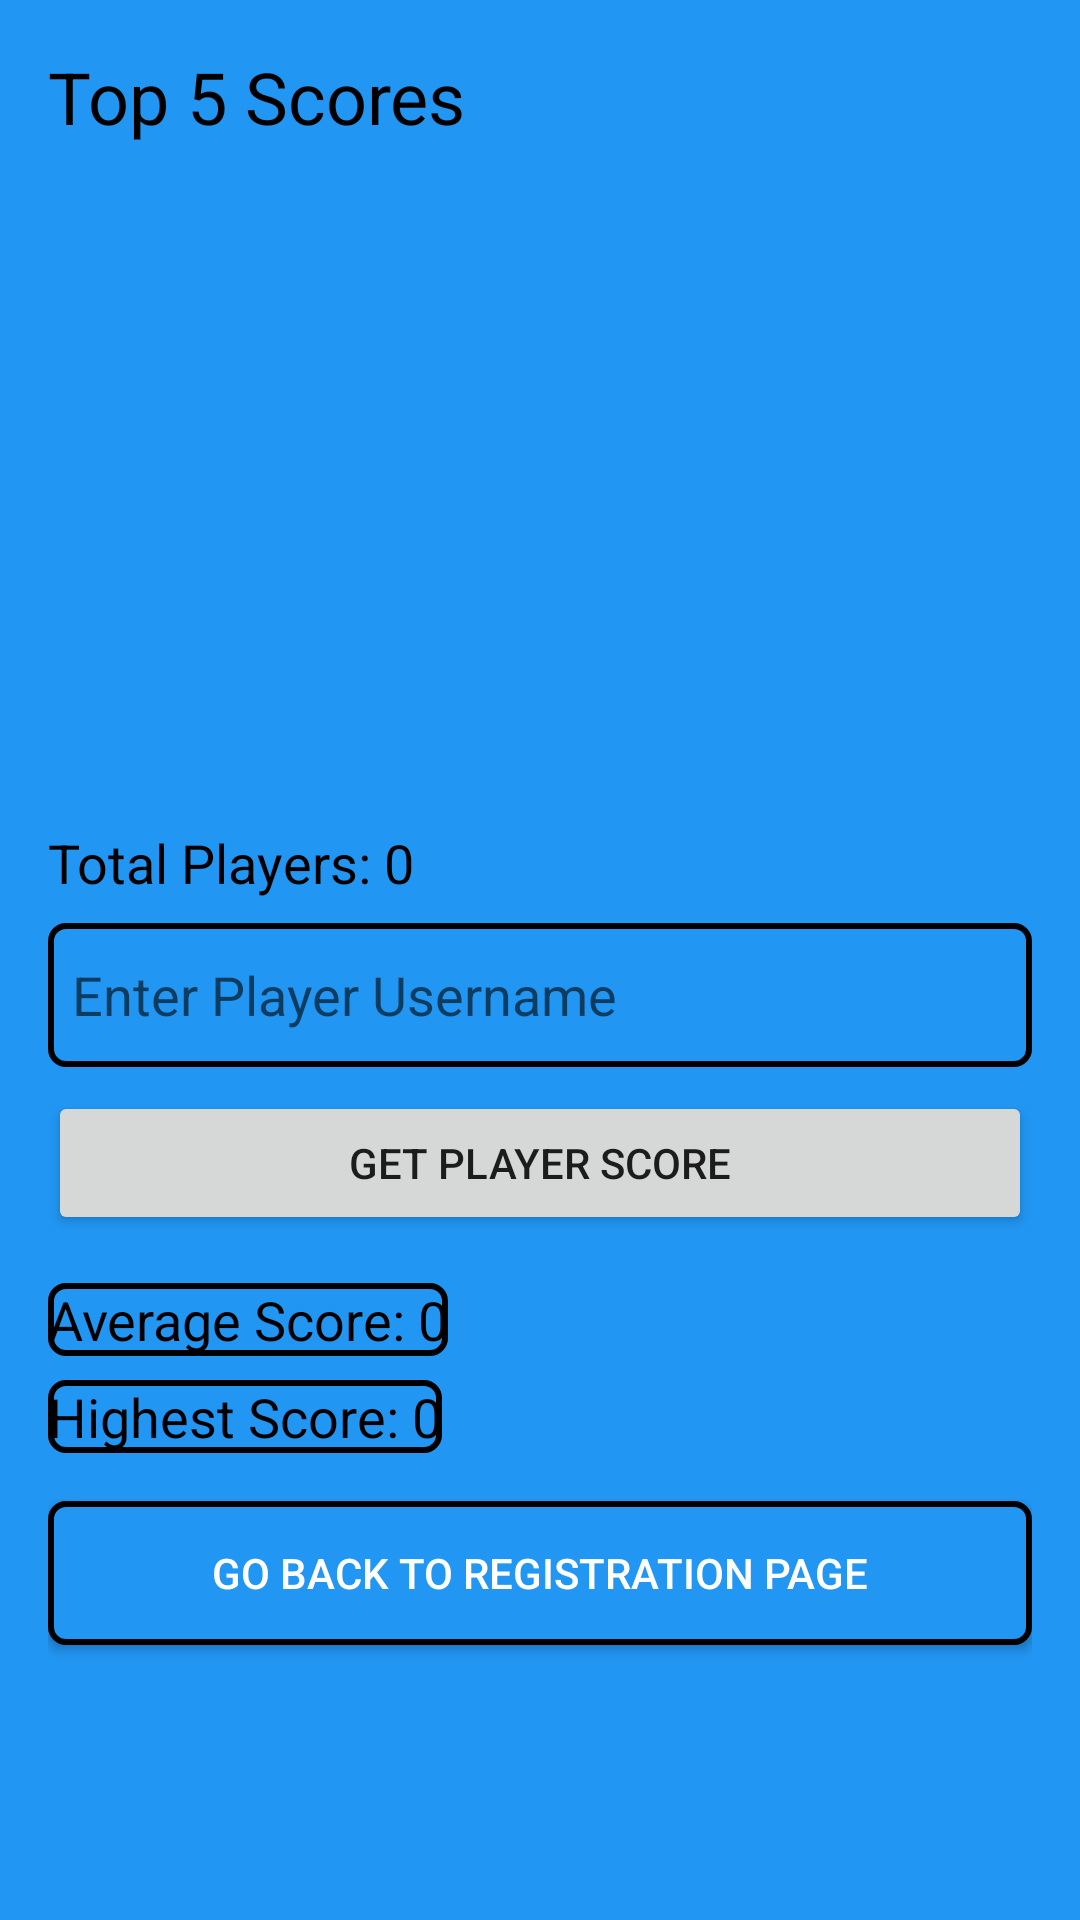

This screen was rendered from an Android layout file. Write that file and the resources it references.
<!-- AndroidManifest.xml: application theme Theme.1200970_KhuffashTD2 -->
<!-- res/layout/activity_end.xml -->
<LinearLayout
    xmlns:android="http://schemas.android.com/apk/res/android"
    android:layout_width="match_parent"
    android:layout_height="match_parent"
    android:orientation="vertical"
    android:padding="16dp"
    android:background="#2196F3">

    <TextView
        android:layout_width="wrap_content"
        android:layout_height="wrap_content"
        android:layout_marginBottom="8dp"
        android:text="Top 5 Scores"
        android:textColor="@color/black"
        android:textSize="24sp" />

    <ListView
        android:id="@+id/topScoresList"
        android:layout_width="match_parent"
        android:layout_height="203dp"
        android:layout_marginBottom="16dp" />

    <TextView
        android:id="@+id/totalPlayersLabel"
        android:layout_width="wrap_content"
        android:layout_height="wrap_content"
        android:text="Total Players: 0"
        android:textSize="18sp"
        android:textColor="@color/black"
        android:layout_marginBottom="8dp"/>

    <EditText
        android:id="@+id/unsernameEditText"
        android:layout_width="match_parent"
        android:layout_height="wrap_content"
        android:layout_marginBottom="8dp"
        android:background="@drawable/border"
        android:hint="Enter Player Username"
        android:minHeight="48dp"
        android:padding="8dp" />

    <Button
        android:id="@+id/getPlayerScoreButton"
        android:layout_width="match_parent"
        android:layout_height="wrap_content"
        android:layout_marginBottom="16dp"
        android:text="Get Player Score" />

    <TextView
        android:id="@+id/averageScoreTextView"
        android:layout_width="wrap_content"
        android:layout_height="wrap_content"
        android:text="Average Score: 0"
        android:textSize="18sp"
        android:textColor="@color/black"
        android:background="@drawable/border"

        android:layout_marginBottom="8dp"/>

    <TextView
        android:id="@+id/highestScoreTextView"
        android:layout_width="wrap_content"
        android:layout_height="wrap_content"
        android:text="Highest Score: 0"
        android:textSize="18sp"
        android:textColor="@color/black"
        android:background="@drawable/border"

        android:layout_marginBottom="16dp"/>

    <Button
        android:id="@+id/goBackButton"
        android:layout_width="match_parent"
        android:layout_height="wrap_content"
        android:background="@drawable/border"
        android:text="Go Back To Registration Page"
        android:textColor="@color/white" />

</LinearLayout>
<!-- resources referenced by this layout -->
<resources>
  <!-- drawable border (drawable) -->
  <shape xmlns:android="http://schemas.android.com/apk/res/android">
      <stroke
          android:width="2dp"
          android:color="#000000" />
      <solid android:color="#2196F3" />
      <corners android:radius="5dp" />
  </shape>
  <style name="Theme.1200970_KhuffashTD2" parent="Theme.MaterialComponents.DayNight.DarkActionBar">
          
          <item name="colorPrimary">@color/purple_500</item>
          <item name="colorPrimaryVariant">@color/purple_700</item>
          <item name="colorOnPrimary">@color/white</item>
          
          <item name="colorSecondary">@color/teal_200</item>
          <item name="colorSecondaryVariant">@color/teal_700</item>
          <item name="colorOnSecondary">@color/black</item>
          
          <item name="android:statusBarColor">?attr/colorPrimaryVariant</item>
          
      </style>
  <!-- not gathered from this repository: default colours our renderer supplied (Android Studio template values) -->
  <color name="purple_500">#FF6200EE</color>
  <color name="purple_700">#FF3700B3</color>
  <color name="teal_200">#FF03DAC5</color>
  <color name="teal_700">#FF018786</color>
  <color name="black">#FF000000</color>
  <color name="white">#FFFFFFFF</color>
</resources>
